Dataset: data (GitHub, HITSNINJA/Mobilenet_Image_Classification). Classes: glioma tumor, meningioma tumor, no tumor, pituitary tumor.

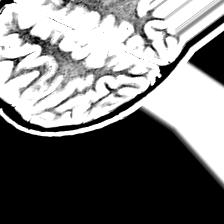
Label: no tumor

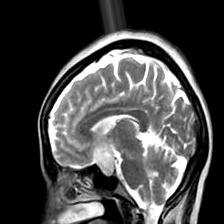
Label: no tumor

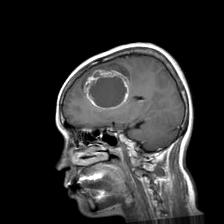
Label: glioma tumor

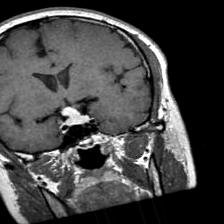
Label: pituitary tumor

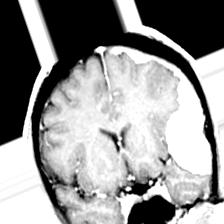
Label: meningioma tumor

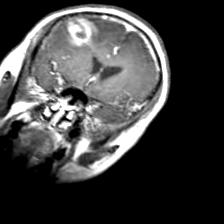
Label: glioma tumor
